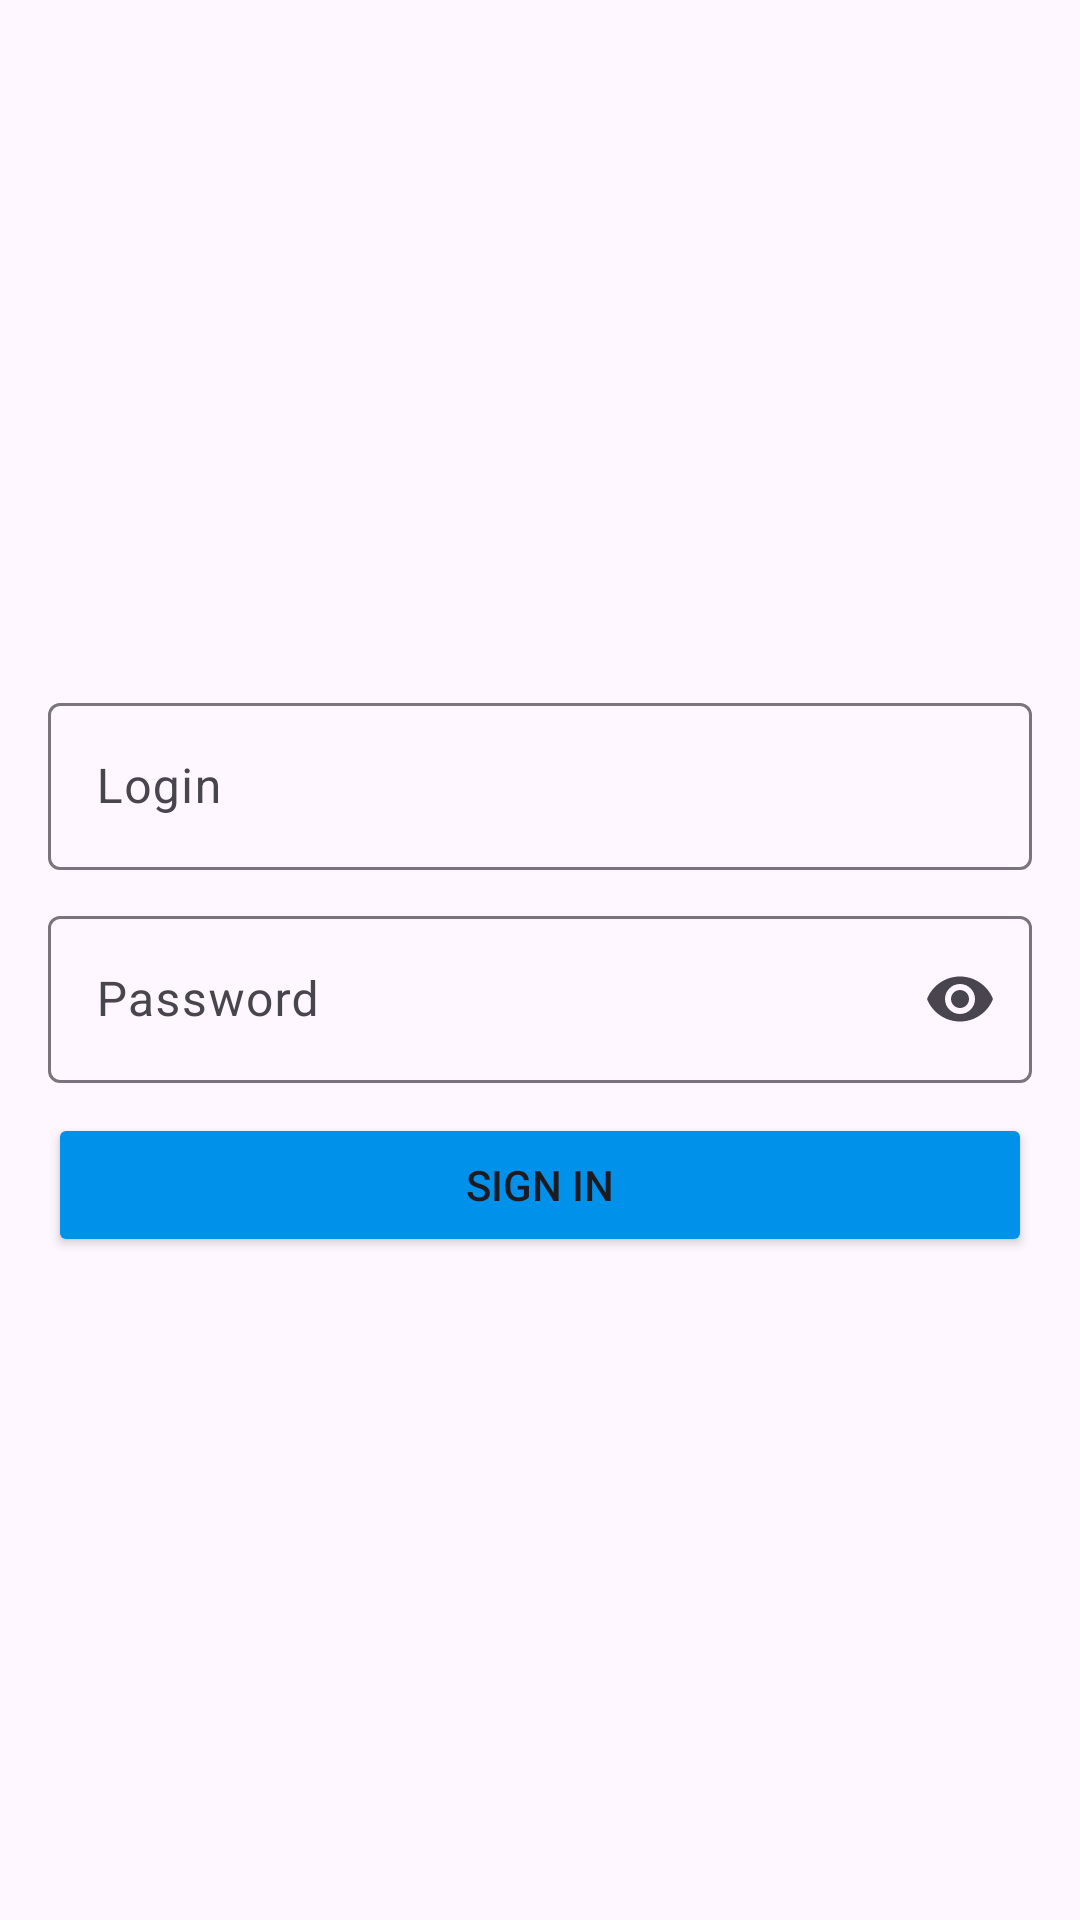

Write the Android layout XML for this screen, with the resource values it uses.
<!-- AndroidManifest.xml: application theme Theme.TestLogin -->
<!-- res/layout/fragment_login.xml -->
<?xml version="1.0" encoding="utf-8"?>
<androidx.constraintlayout.widget.ConstraintLayout xmlns:android="http://schemas.android.com/apk/res/android"
    xmlns:app="http://schemas.android.com/apk/res-auto"
    xmlns:tools="http://schemas.android.com/tools"
    android:layout_width="match_parent"
    android:layout_height="wrap_content"
    android:layout_gravity="center_vertical"
    android:orientation="vertical"
    tools:context=".view.LoginFragment">

    <LinearLayout
        android:layout_width="0dp"
        android:layout_height="wrap_content"
        android:foregroundGravity="center_vertical"
        android:orientation="vertical"
        app:layout_constraintBottom_toBottomOf="parent"
        app:layout_constraintEnd_toEndOf="parent"
        app:layout_constraintStart_toStartOf="parent"
        app:layout_constraintTop_toTopOf="parent">

        <com.google.android.material.textfield.TextInputLayout
            android:id="@+id/login_layout"
            android:layout_width="match_parent"
            android:layout_height="wrap_content"
            android:layout_marginStart="16dp"
            android:layout_marginTop="8dp"
            android:layout_marginEnd="16dp"
            android:hint="@string/login">

            <com.google.android.material.textfield.TextInputEditText
                android:id="@+id/login"
                android:layout_width="match_parent"
                android:layout_height="wrap_content" />

        </com.google.android.material.textfield.TextInputLayout>

        <com.google.android.material.textfield.TextInputLayout
            android:id="@+id/password_layout"
            android:layout_width="match_parent"
            android:layout_height="wrap_content"
            android:layout_marginStart="16dp"
            android:layout_marginTop="10dp"
            android:layout_marginEnd="16dp"
            android:hint="@string/password"
            app:endIconMode="password_toggle">

            <com.google.android.material.textfield.TextInputEditText
                android:id="@+id/password"
                android:layout_width="match_parent"
                android:layout_height="wrap_content"
                android:inputType="textPassword" />

        </com.google.android.material.textfield.TextInputLayout>

        <Button
            android:id="@+id/btn_sign_in"
            android:layout_width="match_parent"
            android:layout_height="wrap_content"
            android:layout_marginStart="16dp"
            android:layout_marginTop="10dp"
            android:layout_marginEnd="16dp"
            android:backgroundTint="#0091EA"
            android:text="@string/sign_in"
            app:cornerRadius="5dp" />

    </LinearLayout>

</androidx.constraintlayout.widget.ConstraintLayout>
<!-- resources referenced by this layout -->
<resources>
  <string name="login">Login</string>
  <string name="password">Password</string>
  <string name="sign_in">Sign In</string>
  <style name="Theme.TestLogin" parent="Base.Theme.TestLogin" />
  <style name="Base.Theme.TestLogin" parent="Theme.Material3.DayNight.NoActionBar">
          <item name="colorPrimary">@color/colorPrimary</item> --&gt;&gt;
      </style>
  <color name="colorPrimary">#0091EA</color>
</resources>
